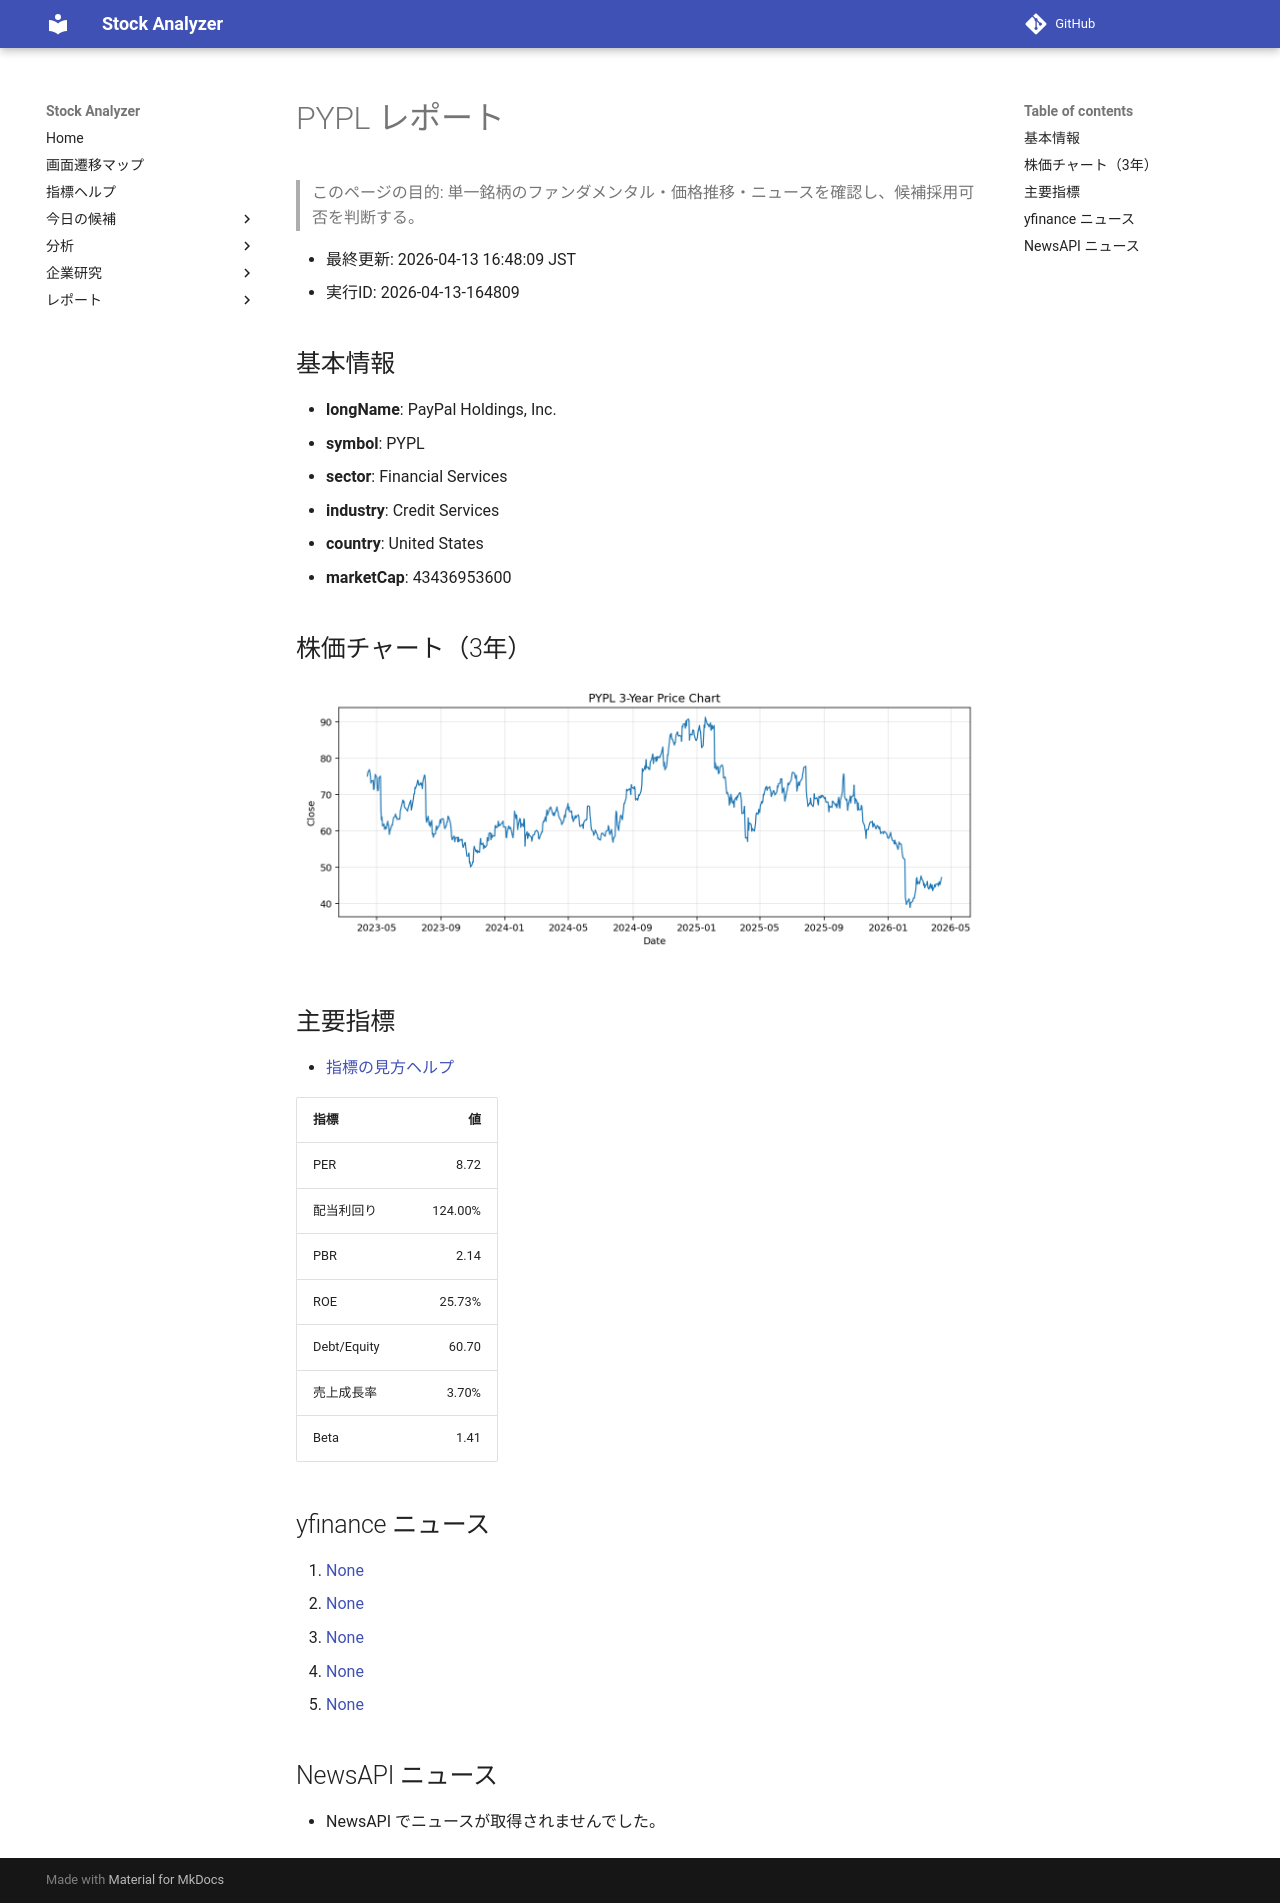

repository: Yumi-note/Making-APP · page: reports/2026-04-13/164809/PYPL/index.html · generator: mkdocs

# PYPL レポート

> このページの目的: 単一銘柄のファンダメンタル・価格推移・ニュースを確認し、候補採用可否を判断する。

- 最終更新: 2026-04-13 16:48:09 JST
- 実行ID: 2026-04-13-164809

## 基本情報

- **longName**: PayPal Holdings, Inc.
- **symbol**: PYPL
- **sector**: Financial Services
- **industry**: Credit Services
- **country**: United States
- **marketCap**: 43436953600

## 株価チャート（3年）

![PYPL 3-year price chart](PYPL_3y.png)

## 主要指標

- [指標の見方ヘルプ](../../../../indicators.md)

| 指標 | 値 |
|---|---:|
| PER | 8.72 |
| 配当利回り | 124.00% |
| PBR | 2.14 |
| ROE | 25.73% |
| Debt/Equity | 60.70 |
| 売上成長率 | 3.70% |
| Beta | 1.41 |

## yfinance ニュース

1. [None](None)
2. [None](None)
3. [None](None)
4. [None](None)
5. [None](None)

## NewsAPI ニュース

- NewsAPI でニュースが取得されませんでした。
